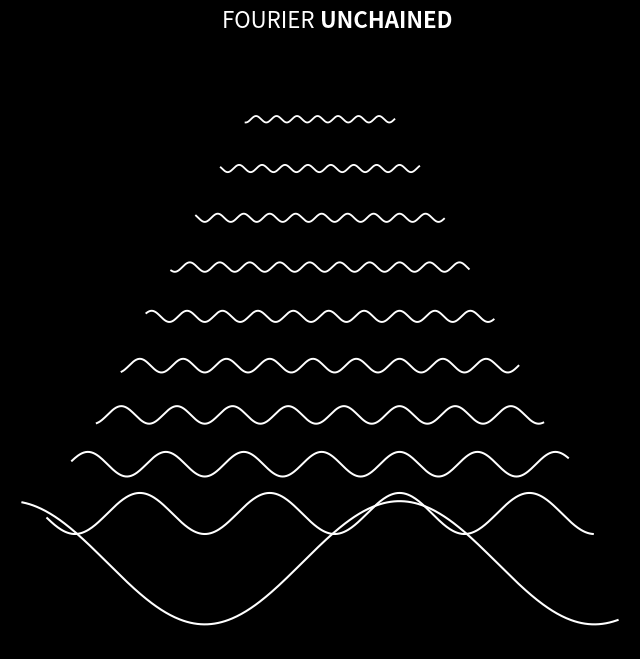

Reproduce this figure in Python.
"""
usage:
python3.7 source/graph.py
description:
A parody of Joy Division's Unknown Pleasures album cover
"""
import numpy as np
import matplotlib.pyplot as plt


def add_txt(axes):
    """Add text to the plot

    Parameters
    ----------
    axes : 
    """
    axes.text(0.5, 1.0, "FOURIER ", transform=axes.transAxes,
              ha="right", va="bottom", color="w",
              family="sans-serif", fontweight="light", fontsize=16)

    axes.text(0.5, 1.0, "UNCHAINED", transform=axes.transAxes,
              ha="left", va="bottom", color="w",
              family="sans-serif", fontweight="bold", fontsize=16)


def format_axes(axes):
    """Size the axes and add ticks

    Parameters
    ----------
    axes : 
    """
    axes.set_xlim(0, 10)
    axes.set_xticks([])

    axes.set_ylim(0, 10)
    axes.set_yticks([])


def plot_waves(axes):
    """Plot the successive sine waves on the graph"""
    lines = []
    for i in np.arange(1, 10*2, 2):
        domain = np.linspace(i*0.2, 10-(i*0.2), 512)

        line_width = 1.5 - i / 100.0
        y_delta = i/2.5 + 1
        freq = i
        phase = np.pi/2
        amp = 1/i

        line, = axes.plot(domain, amp * np.sin((freq * domain) + phase) +
                          y_delta, color="w", lw=line_width)
        lines.append(line)
    return lines


def main():
    """Run all executable code"""
    fig = plt.figure(figsize=(8, 8), facecolor="black")
    axes = fig.add_subplot(111, frameon=False)

    add_txt(axes)

    format_axes(axes)

    plot_waves(axes)

    plt.show()


if __name__ == "__main__":
    main()
